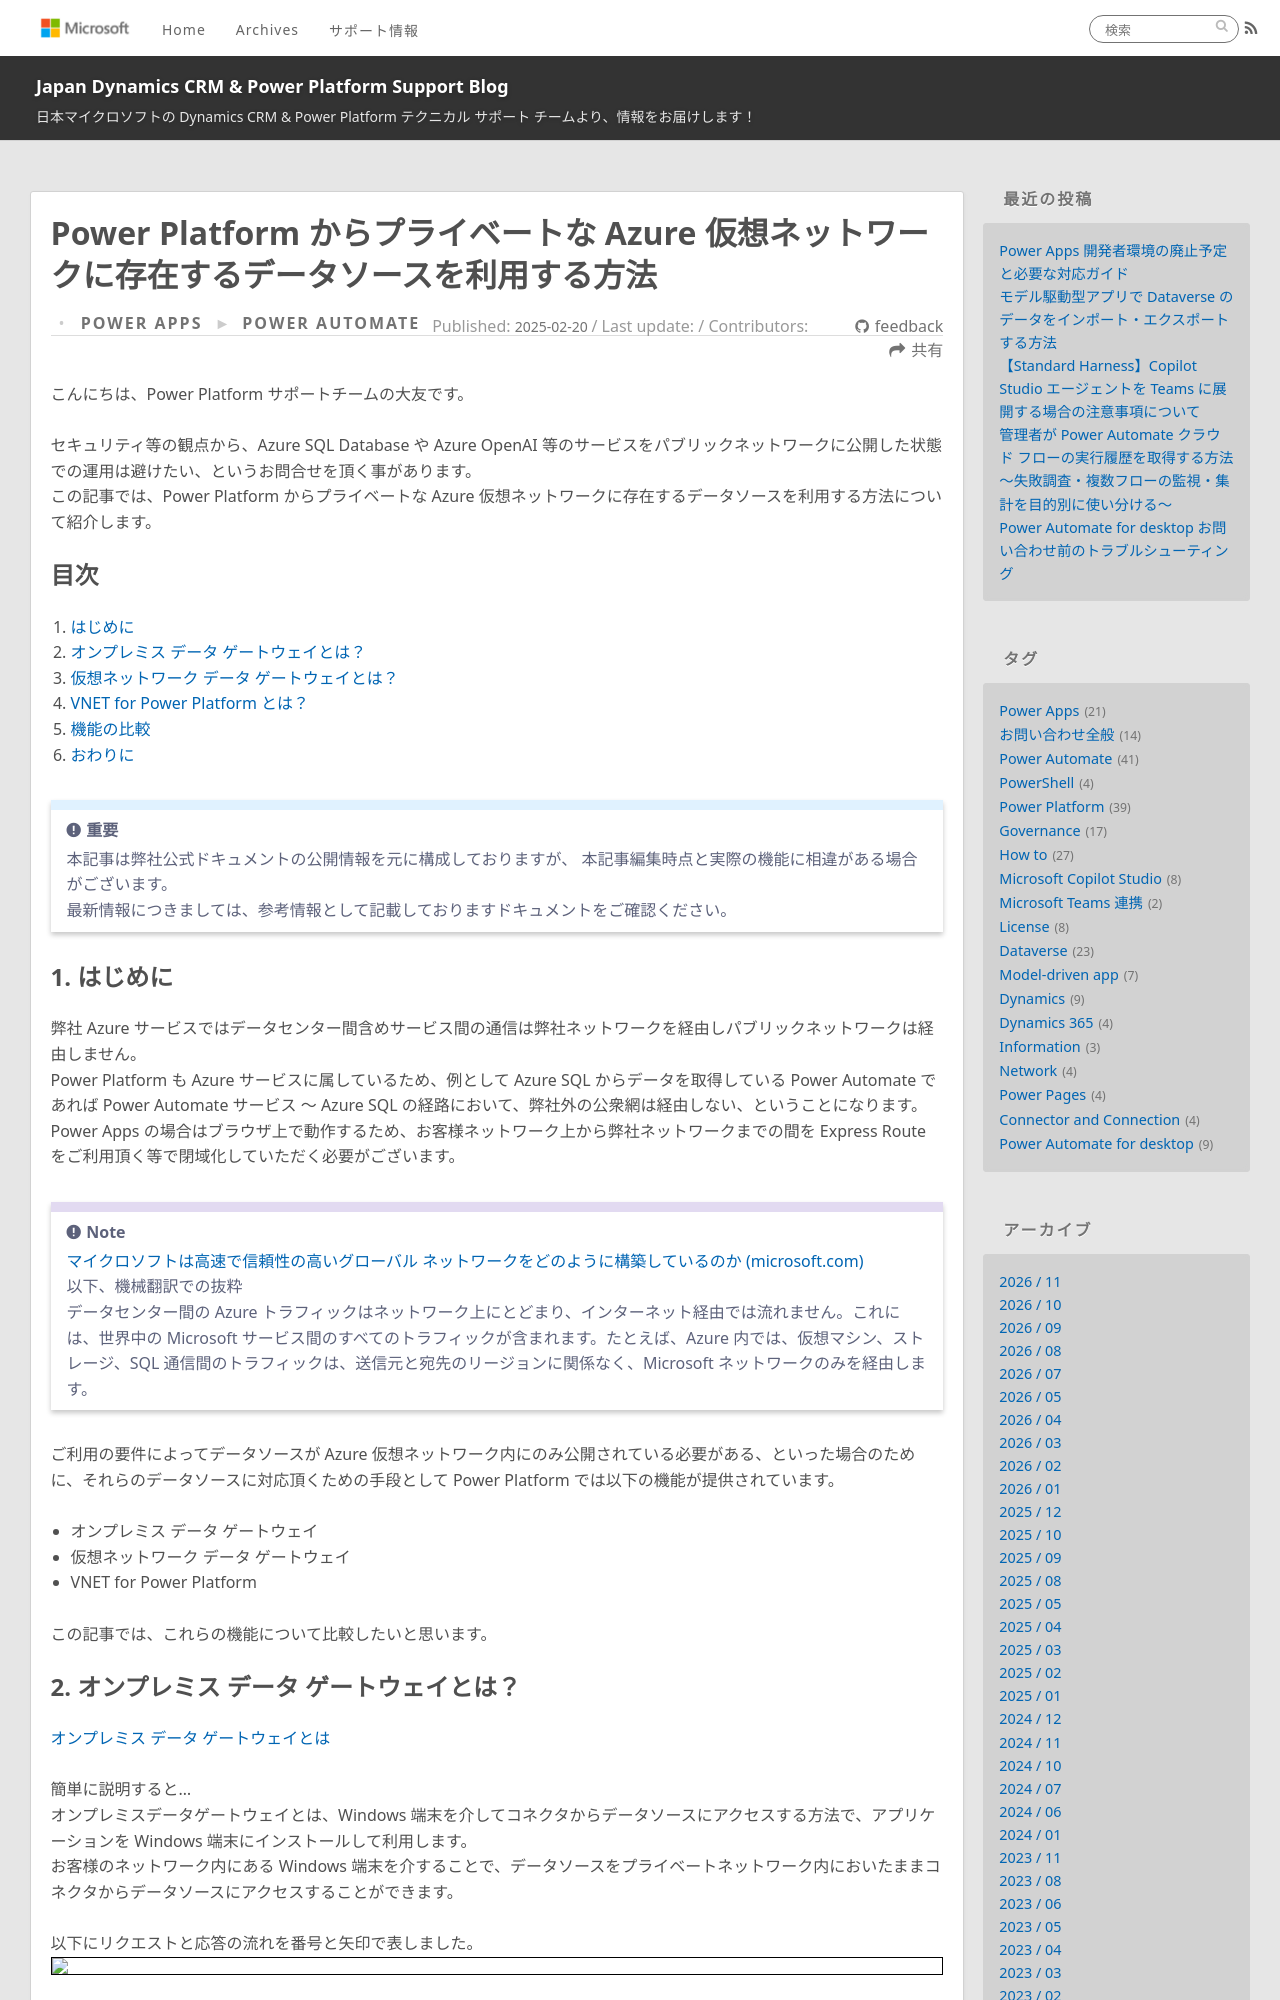

repository: jpdynamicscrm/blog · page: powerplatform/connect-private-datasource/index.html · generator: jekyll

---
title: Power Platform からプライベートな Azure 仮想ネットワークに存在するデータソースを利用する方法

date: 2025-02-20 12:00:00

tags:
  - Power Platform
  - Network
  - Connector and Connection
categories:
  - [Power Automate]
  - [Power Apps]
---

# Power Platform からプライベートな Azure 仮想ネットワークに存在するデータソースを利用する方法

こんにちは、Power Platform サポートチームの大友です。  
  
セキュリティ等の観点から、Azure SQL Database や Azure OpenAI 等のサービスをパブリックネットワークに公開した状態での運用は避けたい、というお問合せを頂く事があります。  
この記事では、Power Platform からプライベートな Azure 仮想ネットワークに存在するデータソースを利用する方法について紹介します。  
  
<!-- more -->
## 目次
  
1. [はじめに](#anchor-begin)
2. [オンプレミス データ ゲートウェイとは？](#anchor-about-opdg)
3. [仮想ネットワーク データ ゲートウェイとは？](#anchor-about-vndg)
4. [VNET for Power Platform とは？](#anchor-about-vnet)
5. [機能の比較](#anchor-diff)
6. [おわりに](#anchor-finish)
  
> [!IMPORTANT]  
> 本記事は弊社公式ドキュメントの公開情報を元に構成しておりますが、 本記事編集時点と実際の機能に相違がある場合がございます。  
> 最新情報につきましては、参考情報として記載しておりますドキュメントをご確認ください。  
  
<!--------------------------------------------------------->
<a id='anchor-begin'></a>
## 1. はじめに  
弊社 Azure サービスではデータセンター間含めサービス間の通信は弊社ネットワークを経由しパブリックネットワークは経由しません。  
Power Platform も Azure サービスに属しているため、例として Azure SQL からデータを取得している Power Automate であれば Power Automate サービス ～ Azure SQL の経路において、弊社外の公衆網は経由しない、ということになります。  
Power Apps の場合はブラウザ上で動作するため、お客様ネットワーク上から弊社ネットワークまでの間を Express Route をご利用頂く等で閉域化していただく必要がございます。
  
> [!NOTE]  
> [マイクロソフトは高速で信頼性の高いグローバル ネットワークをどのように構築しているのか (microsoft.com)](https://azure.microsoft.com/en-us/blog/how-microsoft-builds-its-fast-and-reliable-global-network/)  
> 以下、機械翻訳での抜粋  
> データセンター間の Azure トラフィックはネットワーク上にとどまり、インターネット経由では流れません。これには、世界中の Microsoft サービス間のすべてのトラフィックが含まれます。たとえば、Azure 内では、仮想マシン、ストレージ、SQL 通信間のトラフィックは、送信元と宛先のリージョンに関係なく、Microsoft ネットワークのみを経由します。  
  
ご利用の要件によってデータソースが Azure 仮想ネットワーク内にのみ公開されている必要がある、といった場合のために、それらのデータソースに対応頂くための手段として Power Platform では以下の機能が提供されています。  
- オンプレミス データ ゲートウェイ  
- 仮想ネットワーク データ ゲートウェイ  
- VNET for Power Platform  
  
この記事では、これらの機能について比較したいと思います。  
  
<!--------------------------------------------------------->
<a id='anchor-about-opdg'></a>
